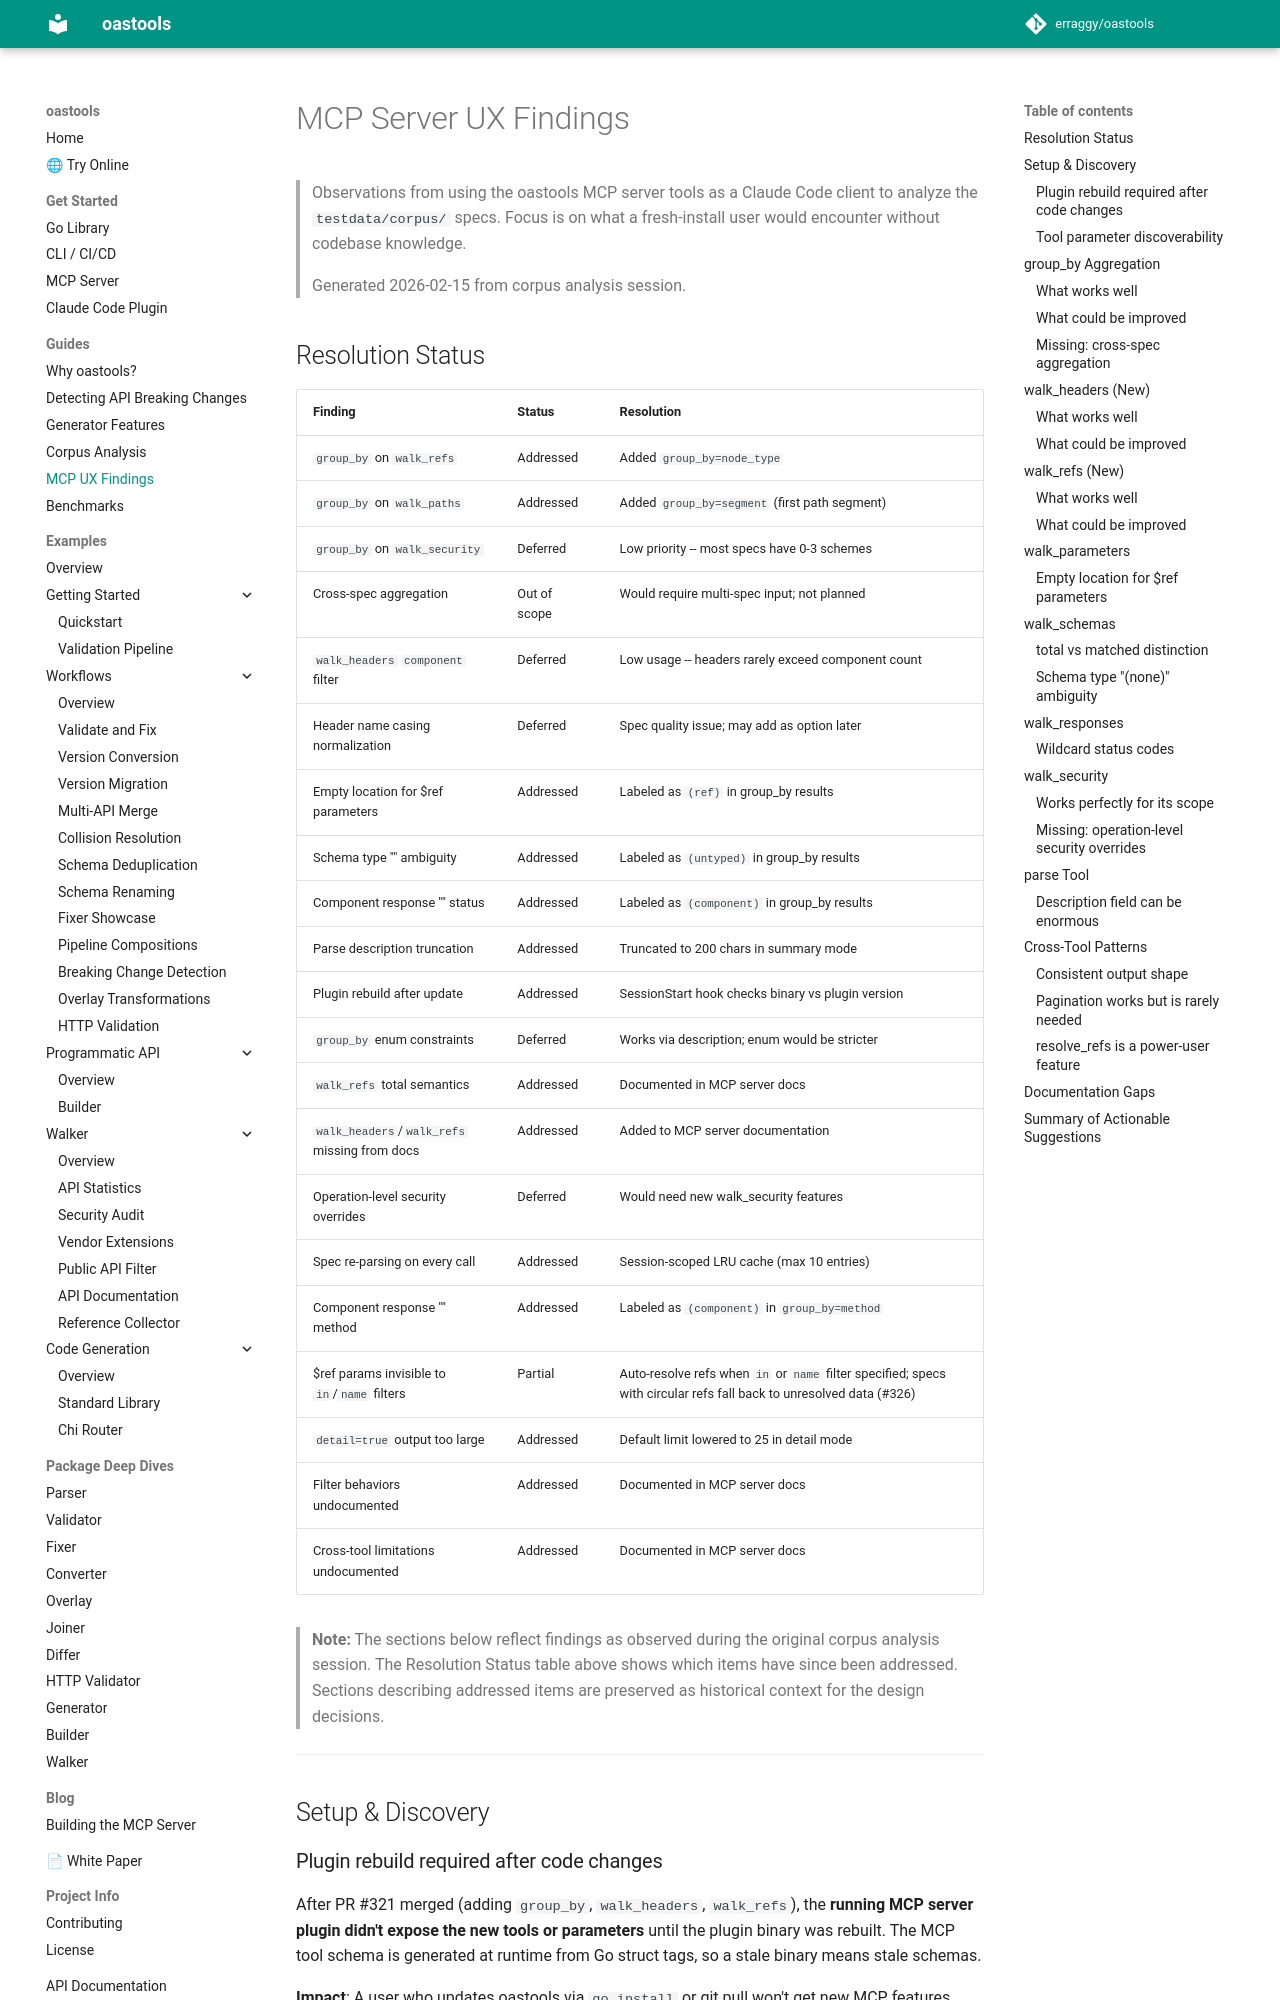

repository: erraggy/oastools · page: mcp-ux-findings/index.html · generator: mkdocs

# MCP Server UX Findings

> Observations from using the oastools MCP server tools as a Claude Code client to analyze the `testdata/corpus/` specs. Focus is on what a fresh-install user would encounter without codebase knowledge.
>
> Generated 2026-02-15 from corpus analysis session.

## Resolution Status

| Finding | Status | Resolution |
|---------|--------|------------|
| `group_by` on `walk_refs` | Addressed | Added `group_by=node_type` |
| `group_by` on `walk_paths` | Addressed | Added `group_by=segment` (first path segment) |
| `group_by` on `walk_security` | Deferred | Low priority -- most specs have 0-3 schemes |
| Cross-spec aggregation | Out of scope | Would require multi-spec input; not planned |
| `walk_headers` `component` filter | Deferred | Low usage -- headers rarely exceed component count |
| Header name casing normalization | Deferred | Spec quality issue; may add as option later |
| Empty location for $ref parameters | Addressed | Labeled as `(ref)` in group_by results |
| Schema type "" ambiguity | Addressed | Labeled as `(untyped)` in group_by results |
| Component response "" status | Addressed | Labeled as `(component)` in group_by results |
| Parse description truncation | Addressed | Truncated to 200 chars in summary mode |
| Plugin rebuild after update | Addressed | SessionStart hook checks binary vs plugin version |
| `group_by` enum constraints | Deferred | Works via description; enum would be stricter |
| `walk_refs` total semantics | Addressed | Documented in MCP server docs |
| `walk_headers`/`walk_refs` missing from docs | Addressed | Added to MCP server documentation |
| Operation-level security overrides | Deferred | Would need new walk_security features |
| Spec re-parsing on every call | Addressed | Session-scoped LRU cache (max 10 entries) |
| Component response "" method | Addressed | Labeled as `(component)` in `group_by=method` |
| $ref params invisible to `in`/`name` filters | Partial | Auto-resolve refs when `in` or `name` filter specified; specs with circular refs fall back to unresolved data (#326) |
| `detail=true` output too large | Addressed | Default limit lowered to 25 in detail mode |
| Filter behaviors undocumented | Addressed | Documented in MCP server docs |
| Cross-tool limitations undocumented | Addressed | Documented in MCP server docs |

> **Note:** The sections below reflect findings as observed during the original corpus analysis session. The Resolution Status table above shows which items have since been addressed. Sections describing addressed items are preserved as historical context for the design decisions.

---

## Setup & Discovery

### Plugin rebuild required after code changes

After PR #321 merged (adding `group_by`, `walk_headers`, `walk_refs`), the **running MCP server plugin didn't expose the new tools or parameters** until the plugin binary was rebuilt. The MCP tool schema is generated at runtime from Go struct tags, so a stale binary means stale schemas.

**Impact**: A user who updates oastools via `go install` or git pull won't get new MCP features until they also rebuild the plugin. There's no version mismatch warning.

**Suggestion**: The plugin could expose its version (from `plugin.json`) in tool responses or as a resource, so clients can detect staleness. Alternatively, document the rebuild step prominently in plugin setup docs.
